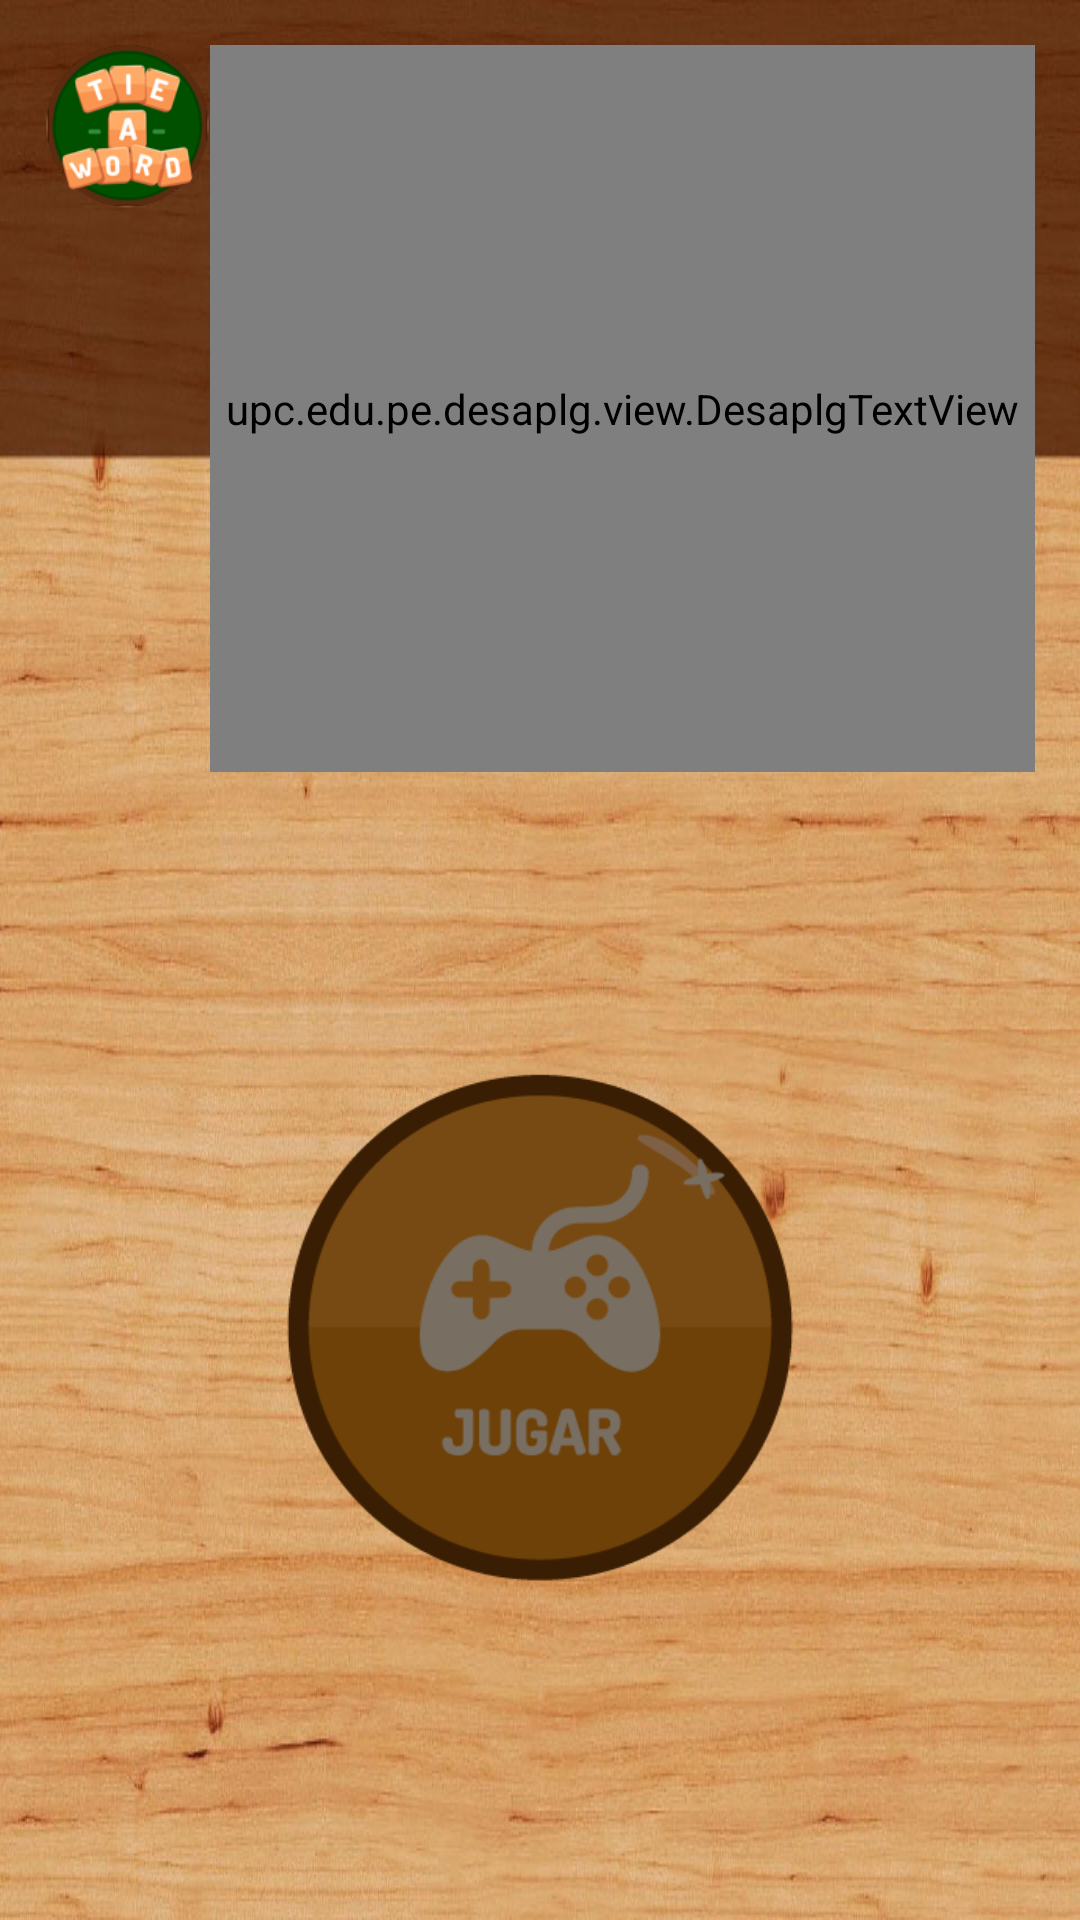

Produce the Android XML layout that renders to this screen, including the resource entries it uses.
<!-- AndroidManifest.xml: application theme AppTheme -->
<!-- res/layout/layout_iniciojuego.xml -->
<?xml version="1.0" encoding="utf-8"?>
<LinearLayout xmlns:android="http://schemas.android.com/apk/res/android"
    android:id="@+id/layoutInicioJuego"
    android:layout_width="match_parent"
    android:layout_height="match_parent"
    android:orientation="vertical"
    android:background="@drawable/fondo_inicio"
    android:padding="@dimen/cargando_punto_marginTop" >

    <LinearLayout
        android:layout_width="match_parent"
        android:layout_height="wrap_content"
        android:orientation="horizontal"
        android:layout_weight="1">

        <ImageView
            android:id="@+id/imgLogoInicio"
            android:layout_width="@dimen/inicio_logo_size"
            android:layout_height="@dimen/inicio_logo_size"
            android:background="@drawable/logo_inicio"
            android:padding="30dp"/>

        <upc.edu.pe.desaplg.view.DesaplgTextView
            android:id="@+id/lblInicio"
            android:layout_width="match_parent"
            android:layout_height="match_parent"
            android:gravity="center_horizontal"
            android:textSize="@dimen/inicio_letra" />

    </LinearLayout>

    <LinearLayout
        android:layout_width="match_parent"
        android:layout_height="wrap_content"
        android:orientation="horizontal"
        android:gravity="center"
        android:layout_weight="1">

        <Button
            android:id="@+id/btnJugar"
            android:layout_width="@dimen/inicioJuego_boton_size"
            android:layout_height="@dimen/inicioJuego_boton_size"
            android:enabled="false"
            android:onClick="iniciarJuego"
            android:background="@drawable/btn_jugar" />

    </LinearLayout>

</LinearLayout>
<!-- resources referenced by this layout -->
<resources>
  <dimen name="cargando_punto_marginTop">15dp</dimen>
  <dimen name="inicioJuego_boton_size">180dp</dimen>
  <dimen name="inicio_letra">20dp</dimen>
  <dimen name="inicio_logo_size">55dp</dimen>
  <!-- drawable btn_jugar (drawable) -->
  <selector xmlns:android="http://schemas.android.com/apk/res/android" >
      <item android:state_enabled="true"
          android:drawable="@drawable/boton_jugar" />
  
      <shape></shape>
      <item android:drawable="@drawable/boton_jugar_des" />
  </selector>
  <!-- drawable fondo_inicio: jpg bitmap (drawable-mdpi, 118933 bytes) -->
  <!-- drawable logo_inicio: png bitmap (drawable-mdpi, 17978 bytes) -->
  <style name="AppTheme" parent="Theme.AppCompat.Light.DarkActionBar">
          
          <item name="android:textColor">#ffffff</item>
      </style>
  <!-- drawable boton_jugar: png bitmap (drawable-mdpi, 14111 bytes) -->
  <!-- drawable boton_jugar_des: png bitmap (drawable-mdpi, 14370 bytes) -->
</resources>
